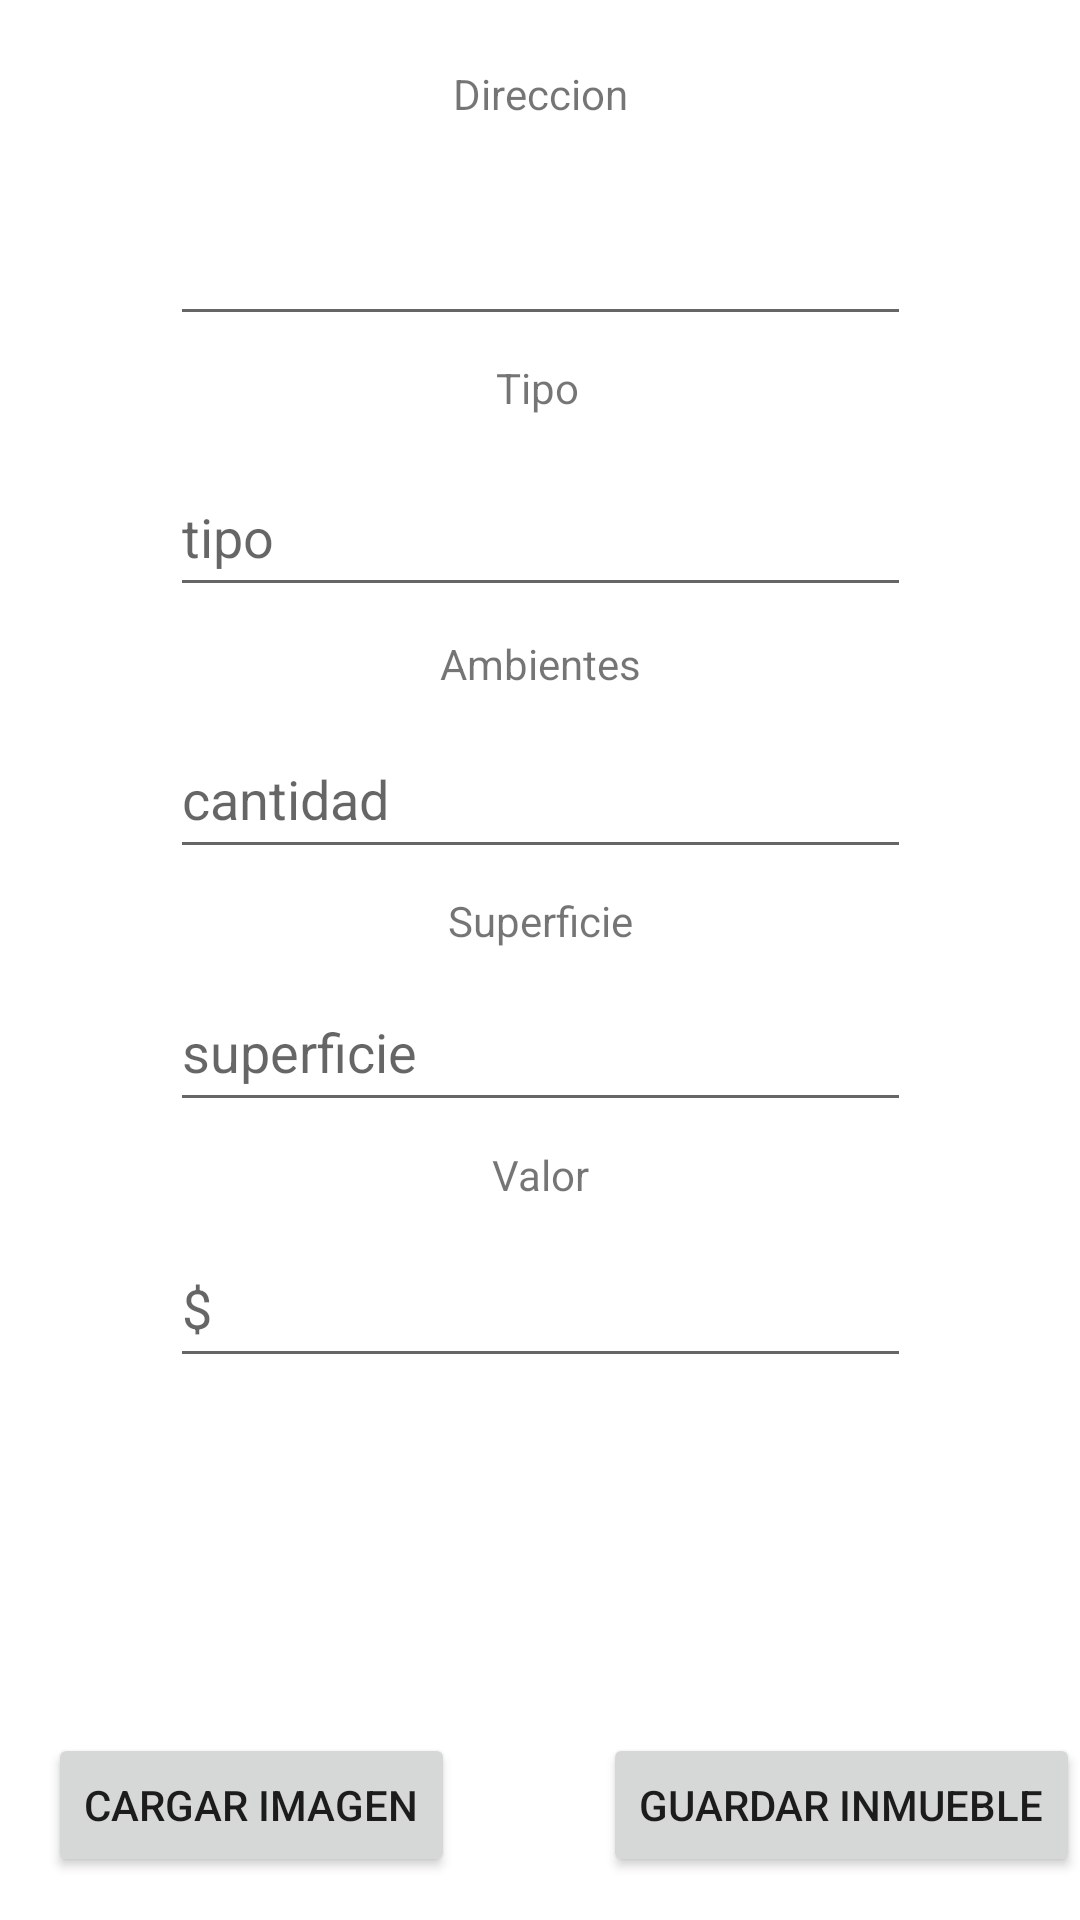

Write the Android layout XML for this screen, with the resource values it uses.
<!-- AndroidManifest.xml: application theme Theme.TransversalMoviles -->
<!-- res/layout/fragment_inmueble_agregar.xml -->
<?xml version="1.0" encoding="utf-8"?>
<androidx.constraintlayout.widget.ConstraintLayout xmlns:android="http://schemas.android.com/apk/res/android"
    xmlns:app="http://schemas.android.com/apk/res-auto"
    xmlns:tools="http://schemas.android.com/tools"
    android:id="@+id/frameLayout2"
    android:layout_width="match_parent"
    android:layout_height="match_parent"
    tools:context=".ui.inmueble.InmuebleAgregarFragment">

    <TextView
        android:id="@+id/textView12"
        android:layout_width="71dp"
        android:layout_height="24dp"
        android:gravity="center"
        android:text="Valor"
        app:layout_constraintBottom_toTopOf="@+id/etValor"
        app:layout_constraintEnd_toEndOf="parent"
        app:layout_constraintStart_toStartOf="parent"
        app:layout_constraintTop_toBottomOf="@+id/etSuperficie" />

    <TextView
        android:id="@+id/textView3"
        android:layout_width="74dp"
        android:layout_height="22dp"
        android:gravity="center"
        android:text="Superficie"
        app:layout_constraintBottom_toTopOf="@+id/etSuperficie"
        app:layout_constraintEnd_toEndOf="parent"
        app:layout_constraintStart_toStartOf="parent"
        app:layout_constraintTop_toBottomOf="@+id/etAmbiente" />

    <TextView
        android:id="@+id/textView7"
        android:layout_width="86dp"
        android:layout_height="21dp"
        android:gravity="center"
        android:text="Ambientes"
        app:layout_constraintBottom_toTopOf="@+id/etAmbiente"
        app:layout_constraintEnd_toEndOf="parent"
        app:layout_constraintStart_toStartOf="parent"
        app:layout_constraintTop_toBottomOf="@+id/etTipo" />

    <EditText
        android:id="@+id/etValor"
        android:layout_width="247dp"
        android:layout_height="50dp"
        android:ems="10"
        android:hint="$"
        android:inputType="number"
        app:layout_constraintBottom_toBottomOf="parent"
        app:layout_constraintEnd_toEndOf="parent"
        app:layout_constraintStart_toStartOf="parent"
        app:layout_constraintTop_toTopOf="parent"
        app:layout_constraintVertical_bias="0.694" />

    <EditText
        android:id="@+id/etAmbiente"
        android:layout_width="247dp"
        android:layout_height="50dp"
        android:ems="10"
        android:hint="cantidad"
        android:inputType="number"
        app:layout_constraintBottom_toBottomOf="parent"
        app:layout_constraintEnd_toEndOf="parent"
        app:layout_constraintStart_toStartOf="parent"
        app:layout_constraintTop_toTopOf="parent"
        app:layout_constraintVertical_bias="0.406" />

    <EditText
        android:id="@+id/etSuperficie"
        android:layout_width="247dp"
        android:layout_height="50dp"
        android:ems="10"
        android:hint="superficie"
        android:inputType="number"
        app:layout_constraintBottom_toBottomOf="parent"
        app:layout_constraintEnd_toEndOf="parent"
        app:layout_constraintStart_toStartOf="parent"
        app:layout_constraintTop_toTopOf="parent"
        app:layout_constraintVertical_bias="0.549" />

    <EditText
        android:id="@+id/etTipo"
        android:layout_width="247dp"
        android:layout_height="50dp"
        android:ems="10"
        android:hint="tipo"
        android:inputType="text"
        android:focusable="false"
        android:longClickable="false"
        android:clickable="true"
        app:layout_constraintBottom_toBottomOf="parent"
        app:layout_constraintEnd_toEndOf="parent"
        app:layout_constraintStart_toStartOf="parent"
        app:layout_constraintTop_toTopOf="parent"
        app:layout_constraintVertical_bias="0.258" />

    <TextView
        android:id="@+id/textView5"
        android:layout_width="wrap_content"
        android:layout_height="wrap_content"
        android:text="Direccion"
        app:layout_constraintBottom_toTopOf="@+id/etDireccion"
        app:layout_constraintEnd_toEndOf="parent"
        app:layout_constraintStart_toStartOf="parent"
        app:layout_constraintTop_toTopOf="parent" />

    <Button
        android:id="@+id/btnCargarImagen"
        android:layout_width="wrap_content"
        android:layout_height="wrap_content"
        android:text="Cargar Imagen"
        app:layout_constraintBottom_toBottomOf="parent"
        app:layout_constraintEnd_toEndOf="parent"
        app:layout_constraintHorizontal_bias="0.071"
        app:layout_constraintStart_toStartOf="parent"
        app:layout_constraintTop_toTopOf="parent"
        app:layout_constraintVertical_bias="0.976" />

    <EditText
        android:id="@+id/etDireccion"
        android:layout_width="247dp"
        android:layout_height="50dp"
        android:ems="10"
        android:hint="direccion"
        android:inputType="text"
        android:text=" "
        app:layout_constraintBottom_toBottomOf="parent"
        app:layout_constraintEnd_toEndOf="parent"
        app:layout_constraintStart_toStartOf="parent"
        app:layout_constraintTop_toTopOf="parent"
        app:layout_constraintVertical_bias="0.105" />

    <TextView
        android:id="@+id/textView6"
        android:layout_width="57dp"
        android:layout_height="22dp"
        android:gravity="center"
        android:text="Tipo"
        app:layout_constraintBottom_toTopOf="@+id/etTipo"
        app:layout_constraintEnd_toEndOf="parent"
        app:layout_constraintHorizontal_bias="0.497"
        app:layout_constraintStart_toStartOf="parent"
        app:layout_constraintTop_toBottomOf="@+id/etDireccion"
        app:layout_constraintVertical_bias="0.343" />

    <ImageView
        android:id="@+id/ivFoto"
        android:layout_width="wrap_content"
        android:layout_height="wrap_content"
        app:layout_constraintBottom_toBottomOf="parent"
        app:layout_constraintEnd_toEndOf="parent"
        app:layout_constraintHorizontal_bias="0.498"
        app:layout_constraintStart_toStartOf="parent"
        app:layout_constraintTop_toBottomOf="@+id/etValor"
        app:layout_constraintVertical_bias="0.087"
        tools:src="@tools:sample/avatars" />

    <Button
        android:id="@+id/btnGuardarInmueble"
        android:layout_width="wrap_content"
        android:layout_height="wrap_content"
        android:text="Guardar Inmueble"
        app:layout_constraintBottom_toBottomOf="parent"
        app:layout_constraintEnd_toEndOf="parent"
        app:layout_constraintHorizontal_bias="1.0"
        app:layout_constraintStart_toStartOf="parent"
        app:layout_constraintTop_toTopOf="parent"
        app:layout_constraintVertical_bias="0.976" />


</androidx.constraintlayout.widget.ConstraintLayout>
<!-- resources referenced by this layout -->
<resources>
  <style name="Theme.TransversalMoviles" parent="Theme.MaterialComponents.DayNight.DarkActionBar">
          
          <item name="colorPrimary">@color/purple_500</item>
          <item name="colorPrimaryVariant">@color/purple_700</item>
          <item name="colorOnPrimary">@color/white</item>
          
          <item name="colorSecondary">@color/teal_200</item>
          <item name="colorSecondaryVariant">@color/teal_700</item>
          <item name="colorOnSecondary">@color/black</item>
          
          <item name="android:statusBarColor">?attr/colorPrimaryVariant</item>
          
      </style>
  <!-- not gathered from this repository: default colours our renderer supplied (Android Studio template values) -->
  <color name="purple_500">#FF6200EE</color>
  <color name="purple_700">#FF3700B3</color>
  <color name="teal_200">#FF03DAC5</color>
  <color name="teal_700">#FF018786</color>
  <color name="black">#FF000000</color>
  <color name="white">#FFFFFFFF</color>
</resources>
